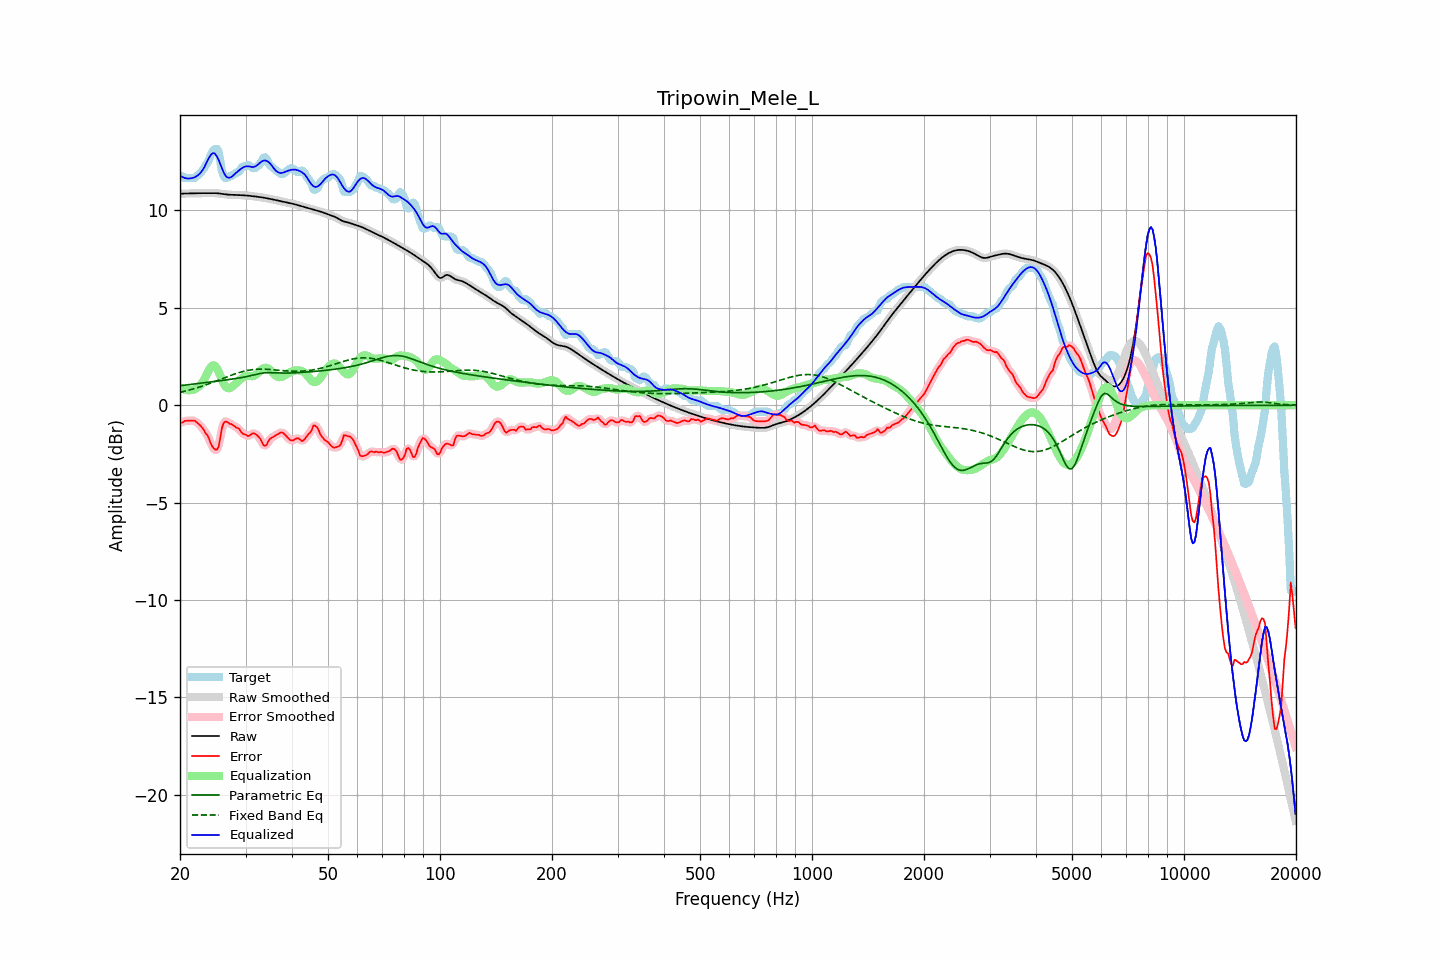

The file beside this chart, header and first rows:
frequency, raw, error, smoothed, error_smoothed, equalization, parametric_eq, fixed_band_eq, equalized_raw, equalized_smoothed, target
20.00, 10.86, -0.87, 10.86, -0.89, 0.93, 1.00, 0.66, 11.79, 11.79, 11.73
20.20, 10.87, -0.90, 10.86, -0.87, 0.88, 1.01, 0.68, 11.74, 11.74, 11.77
20.40, 10.87, -0.87, 10.87, -0.85, 0.83, 1.02, 0.70, 11.70, 11.70, 11.73
20.61, 10.87, -0.80, 10.87, -0.83, 0.80, 1.03, 0.72, 11.67, 11.67, 11.67
20.81, 10.87, -0.80, 10.87, -0.80, 0.78, 1.04, 0.74, 11.65, 11.65, 11.67
21.02, 10.87, -0.80, 10.87, -0.79, 0.77, 1.05, 0.76, 11.64, 11.64, 11.67
21.23, 10.87, -0.79, 10.87, -0.79, 0.77, 1.06, 0.79, 11.64, 11.64, 11.67
21.44, 10.88, -0.79, 10.88, -0.78, 0.78, 1.07, 0.81, 11.66, 11.66, 11.67
21.66, 10.88, -0.79, 10.88, -0.78, 0.79, 1.08, 0.83, 11.67, 11.67, 11.67
21.87, 10.88, -0.79, 10.88, -0.80, 0.82, 1.09, 0.86, 11.70, 11.70, 11.67
22.09, 10.88, -0.85, 10.88, -0.85, 0.86, 1.10, 0.88, 11.74, 11.74, 11.73
22.31, 10.89, -0.92, 10.89, -0.91, 0.91, 1.11, 0.91, 11.80, 11.80, 11.80
22.54, 10.89, -0.99, 10.89, -0.99, 0.98, 1.12, 0.93, 11.87, 11.87, 11.88
22.76, 10.89, -1.07, 10.89, -1.07, 1.07, 1.13, 0.96, 11.96, 11.96, 11.95
22.99, 10.89, -1.17, 10.89, -1.18, 1.18, 1.14, 0.99, 12.07, 12.07, 12.06
23.22, 10.89, -1.29, 10.89, -1.29, 1.31, 1.15, 1.02, 12.20, 12.20, 12.18
23.45, 10.89, -1.44, 10.89, -1.41, 1.47, 1.16, 1.04, 12.37, 12.37, 12.33
23.69, 10.89, -1.54, 10.89, -1.56, 1.65, 1.17, 1.07, 12.54, 12.54, 12.43
23.92, 10.89, -1.70, 10.89, -1.73, 1.81, 1.19, 1.10, 12.71, 12.71, 12.59
24.16, 10.90, -1.93, 10.90, -1.91, 1.94, 1.20, 1.13, 12.84, 12.84, 12.83
24.40, 10.90, -2.11, 10.90, -2.09, 2.03, 1.21, 1.16, 12.93, 12.93, 13.00
24.65, 10.89, -2.21, 10.89, -2.23, 2.05, 1.22, 1.20, 12.95, 12.95, 13.10
24.89, 10.89, -2.28, 10.89, -2.30, 2.00, 1.23, 1.23, 12.89, 12.89, 13.17
25.14, 10.88, -2.28, 10.88, -2.26, 1.89, 1.24, 1.26, 12.77, 12.77, 13.17
25.39, 10.88, -2.13, 10.88, -2.05, 1.72, 1.25, 1.29, 12.60, 12.60, 13.01
25.65, 10.86, -1.70, 10.86, -1.69, 1.53, 1.26, 1.32, 12.40, 12.40, 12.57
25.91, 10.85, -1.20, 10.85, -1.28, 1.33, 1.27, 1.36, 12.18, 12.18, 12.06
26.16, 10.84, -0.94, 10.84, -0.97, 1.14, 1.28, 1.39, 11.99, 11.99, 11.78
26.43, 10.83, -0.84, 10.83, -0.84, 1.00, 1.29, 1.42, 11.83, 11.83, 11.67
26.69, 10.82, -0.85, 10.82, -0.84, 0.90, 1.30, 1.45, 11.72, 11.72, 11.67
26.96, 10.81, -0.89, 10.81, -0.88, 0.87, 1.32, 1.48, 11.68, 11.69, 11.71
27.23, 10.81, -0.96, 10.81, -0.93, 0.88, 1.33, 1.52, 11.69, 11.69, 11.77
27.50, 10.80, -0.96, 10.80, -0.98, 0.92, 1.34, 1.55, 11.73, 11.73, 11.77
27.77, 10.80, -1.02, 10.80, -1.03, 0.99, 1.35, 1.58, 11.79, 11.79, 11.82
28.05, 10.80, -1.08, 10.80, -1.08, 1.07, 1.36, 1.60, 11.87, 11.87, 11.88
28.33, 10.80, -1.15, 10.80, -1.13, 1.14, 1.38, 1.63, 11.94, 11.94, 11.95
28.62, 10.80, -1.17, 10.79, -1.19, 1.22, 1.39, 1.66, 12.01, 12.01, 11.97
28.90, 10.79, -1.23, 10.79, -1.26, 1.29, 1.40, 1.68, 12.08, 12.08, 12.02
29.19, 10.79, -1.38, 10.79, -1.35, 1.36, 1.42, 1.71, 12.14, 12.14, 12.16
29.48, 10.78, -1.46, 10.78, -1.43, 1.42, 1.43, 1.73, 12.20, 12.20, 12.24
29.78, 10.78, -1.49, 10.78, -1.50, 1.46, 1.45, 1.75, 12.24, 12.24, 12.27
30.08, 10.77, -1.51, 10.77, -1.54, 1.49, 1.47, 1.77, 12.26, 12.26, 12.28
30.38, 10.76, -1.58, 10.76, -1.56, 1.51, 1.48, 1.79, 12.27, 12.27, 12.34
30.68, 10.76, -1.57, 10.76, -1.55, 1.50, 1.50, 1.80, 12.26, 12.26, 12.32
30.99, 10.75, -1.50, 10.75, -1.51, 1.50, 1.52, 1.81, 12.24, 12.24, 12.25
31.30, 10.74, -1.45, 10.74, -1.46, 1.49, 1.54, 1.83, 12.23, 12.23, 12.19
31.61, 10.73, -1.44, 10.73, -1.45, 1.51, 1.56, 1.84, 12.24, 12.24, 12.17
31.93, 10.72, -1.48, 10.72, -1.48, 1.55, 1.58, 1.84, 12.27, 12.27, 12.19
32.24, 10.71, -1.55, 10.71, -1.54, 1.62, 1.60, 1.85, 12.33, 12.33, 12.26
32.57, 10.70, -1.62, 10.70, -1.63, 1.70, 1.61, 1.85, 12.40, 12.40, 12.32
32.89, 10.69, -1.73, 10.69, -1.76, 1.78, 1.63, 1.85, 12.47, 12.47, 12.41
33.22, 10.67, -1.90, 10.67, -1.90, 1.85, 1.65, 1.85, 12.52, 12.52, 12.58
33.55, 10.66, -2.05, 10.66, -2.03, 1.90, 1.66, 1.85, 12.56, 12.56, 12.71
33.89, 10.64, -2.09, 10.64, -2.06, 1.92, 1.67, 1.85, 12.57, 12.57, 12.73
34.23, 10.63, -2.02, 10.63, -1.99, 1.92, 1.67, 1.85, 12.55, 12.55, 12.65
34.57, 10.61, -1.83, 10.61, -1.87, 1.88, 1.67, 1.84, 12.49, 12.49, 12.44
34.92, 10.60, -1.73, 10.60, -1.75, 1.82, 1.67, 1.84, 12.42, 12.42, 12.32
35.27, 10.58, -1.67, 10.58, -1.66, 1.73, 1.67, 1.83, 12.31, 12.31, 12.25
35.62, 10.56, -1.62, 10.56, -1.61, 1.64, 1.67, 1.82, 12.20, 12.20, 12.18
35.97, 10.54, -1.57, 10.55, -1.57, 1.55, 1.66, 1.82, 12.10, 12.10, 12.11
... 635 more rows
